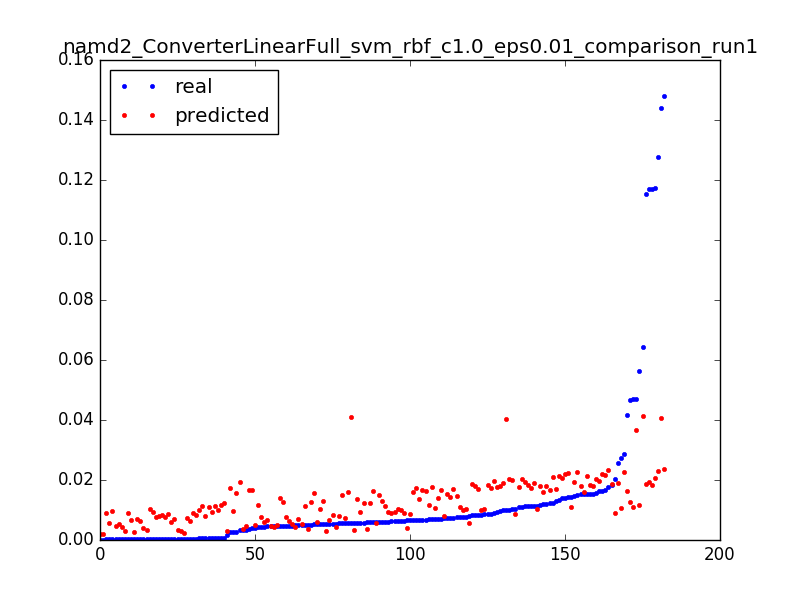

The table this chart was drawn from, first rows:
0.0039999490405037965, 0.0165899344625, 0.050955414012738856
0.006744, 0.01676, 0.003185
0.04158, 0.01635, 0.006369
0.0154, 0.01594, 0.009554
0.02575, 0.01892, 0.003185
0.01542, 0.01849, 0.006369
0.01167, 0.01807, 0.009554
0.04684, 0.01087, 0.003185
0.007748, 0.01043, 0.006369
0.007628, 0.009986, 0.009554
0.002707, 0.009544, 0.01274
0.0003842, 0.009103, 0.01592
0.0003705, 0.008661, 0.01911
0.0003842, 0.008219, 0.02229
0.0003704, 0.007778, 0.02548
0.0003831, 0.007337, 0.02866
0.0003714, 0.006895, 0.03185
0.0003832, 0.006454, 0.03503
0.0003713, 0.006013, 0.03822
0.008142, 0.005572, 0.0414
0.004704, 0.005131, 0.04459
0.003469, 0.00469, 0.04777
0.005453, 0.00425, 0.05096
0.003417, 0.003809, 0.05414
0.0003769, 0.003368, 0.05732
0.0003773, 0.002928, 0.06051
0.0003774, 0.002488, 0.06369
7.9281349299035e-05, 0.002048, 0.06688
0.02748, 0.01071, 0.003185
0.0003661, 0.01026, 0.006369
0.0003597, 0.009803, 0.009554
0.0003663, 0.009349, 0.01274
0.0003601, 0.008895, 0.01592
0.000367, 0.008441, 0.01911
0.0003669, 0.007987, 0.02229
0.0003668, 0.007533, 0.02548
0.0003602, 0.007079, 0.02866
0.0003601, 0.006625, 0.03185
0.0003611, 0.006171, 0.03503
0.0003541, 0.005718, 0.03822
0.00036, 0.005264, 0.0414
0.0003599, 0.004811, 0.04459
0.00036, 0.004358, 0.04777
0.0003623, 0.003904, 0.05096
0.0003647, 0.003451, 0.05414
0.0003601, 0.002998, 0.05732
0.0003601, 0.002546, 0.06051
0.0001471, 0.002093, 0.06369
0.04693, 0.03683, 0.003185
0.06431, 0.04128, 0.003185
0.005662, 0.04086, 0.006369
0.04652, 0.01265, 0.003185
0.0006125, 0.0122, 0.006369
0.000612, 0.01175, 0.009554
0.000611, 0.0113, 0.01274
0.0006031, 0.01084, 0.01592
0.01147, 0.01039, 0.01911
0.0006114, 0.009942, 0.02229
0.0006065, 0.009491, 0.02548
0.0002433, 0.00904, 0.02866
0.05618, 0.01177, 0.003185
... 122 more rows
